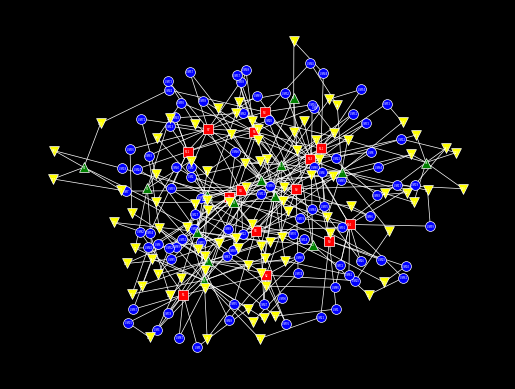

Python code for this plot:
from scipy.stats import binom
import random
import networkx as nx
import matplotlib.pyplot as plt
import sys

# For all possible actions, compute likelihood of resulting model.
# Choose action that maximizes likelihood.


class Asset:
    def __init__(self, name: str, asset_type_name: str):
        self.name = name
        self.asset_type_name = asset_type_name
        self.n_associated_assets = dict()
        self.associated_assets = dict()

    def accepts(self, asset_type: str):
        return len(self.associated_assets[asset_type]) < self.n_associated_assets[asset_type]

    def print(self):
        print(f"{self.asset_type_name}: {self.name}. Associated assets: {[(n, [a.name for a in list(self.associated_assets[n])]) for n in self.associated_assets]}")


class Network(Asset):
    def __init__(self, name: str):
        super().__init__(name, 'network')
        self.n_associated_assets['network'] = 1 + binom(n=500, p=0.005).rvs()
        self.n_associated_assets['vm_instance'] = 1 + binom(n=1000, p=0.005).rvs()
        self.associated_assets['network'] = set()
        self.associated_assets['vm_instance'] = set()


class VMInstance(Asset):
    def __init__(self, name: str):
        super().__init__(name, 'vm_instance')
        self.n_associated_assets['network'] = 1
        self.n_associated_assets['admin'] = 1
        self.associated_assets['network'] = set()
        self.associated_assets['admin'] = set()
    

class Principal(Asset):
    def __init__(self, name: str):
        super().__init__(name, 'principal')
        self.n_associated_assets['admin'] = binom(n=200, p=0.1).rvs()
        self.associated_assets['admin'] = set()


class Role(Asset):
    def __init__(self, name: str, asset_type_name: str):
        super().__init__(name, asset_type_name)
        self.associated_assets['vm_instance'] = set()
        self.associated_assets['principal'] = set()


class ComputeOSAdminLogin(Role):
    def __init__(self, name: str):
        super().__init__(name, 'admin')
        self.n_associated_assets['vm_instance'] = 1
        self.n_associated_assets['principal'] = 1 + binom(n=5, p=0.1).rvs()


class ComputeOSLogin(Role):
    def __init__(self, name: str):
        super().__init__(name, 'login')
        self.n_associated_assets['vm_instance'] = binom(n=30, p=0.5).rvs()
        self.n_associated_assets['principal'] = 1 + binom(n=5, p=0.1).rvs()


class Model():
    def __init__(self):
        self.n_assets = dict()
        self.assets = dict()
        self.n_assets['network'] = 1 + binom(n=30, p=0.5).rvs()
        self.n_assets['principal'] = 1 + binom(n=10*self.n_assets['network'], p=0.05).rvs()
        self.n_assets['vm_instance'] = 100
        self.n_assets['admin'] = sys.maxsize
        self.n_assets['login'] = sys.maxsize
        self.assets['network'] = set()
        self.assets['vm_instance'] = set()
        self.assets['principal'] = set()
        self.assets['admin'] = set()

    def add(self, asset_type: str):
        a = None
        if len(self.assets[asset_type]) < self.n_assets[asset_type]:
            if asset_type == 'network':
                a = Network(f"N{len(self.assets[asset_type])}")
            elif asset_type == 'principal':
                a = Principal(f"P{len(self.assets[asset_type])}")
            elif asset_type == 'vm_instance':
                a = VMInstance(f"VM{len(self.assets[asset_type])}")
            elif asset_type == 'admin':
                a = ComputeOSAdminLogin(f"A{len(self.assets[asset_type])}")
            elif asset_type == 'login':
                a = ComputeOSLogin(f"L{len(self.assets[asset_type])}")
            else:
                raise ValueError(f'Unknown asset type: {asset_type}')
            self.assets[asset_type].add(a)
        else:
            print(f'Reached the limit of {self.n_assets[asset_type]} {asset_type} assets.')
        return a

    def associate(self, source_asset_type: str, target_asset_type: str):
        print(f'Attempting to associate some {source_asset_type} to some {target_asset_type}')
        available_source_assets = [a for a in self.assets[source_asset_type] if a.accepts(target_asset_type)]
        if len(available_source_assets) == 0:
            print(f'Could not find, and would not create, source {source_asset_type} to associate to {target_asset_type}') 
            return False
        else:
            print(f'Found {len(available_source_assets)} {source_asset_type} to associate to {target_asset_type}')
            source_asset = random.choice(available_source_assets)

            available_target_assets = [a for a in self.assets[target_asset_type] if a.accepts(source_asset_type)]
            print(f'Prelim 1: Found {len(available_target_assets)} {target_asset_type} to associate to {source_asset_type}')
            available_target_assets = [a for a in available_target_assets if a not in source_asset.associated_assets[target_asset_type]]
            print(f'Prelim 2: Found {len(available_target_assets)} {target_asset_type} to associate to {source_asset_type}')
            if target_asset_type == source_asset_type:
                available_target_assets = [a for a in available_target_assets if a != source_asset]
            print(f'Found {len(available_target_assets)} {target_asset_type} to associate to {source_asset_type}')
            if len(available_target_assets) > 0:
                target_asset = random.choice(available_target_assets)
            else:
                print(f'Not enough {target_asset_type} to associate to {source_asset_type}. Attempting to create one.')
                target_asset = self.add(target_asset_type)

            if target_asset:
                source_asset.associated_assets[target_asset_type].add(target_asset)
                target_asset.associated_assets[source_asset_type].add(source_asset)
                print(f'Associated {source_asset.name} to {target_asset.name}')
                return True
            else:
                print(f'Could not find or create target {target_asset_type} to associate to {source_asset_type}') 
                return False

    def print(self):
        for asset_type in self.assets.keys():
            for asset in self.assets[asset_type]:
                asset.print()

    def plot(self):
        G = nx.Graph()
        for asset_type_name in self.assets.keys():
            for asset in self.assets[asset_type_name]:
                G.add_node(asset.name)
                for associated_asset_type_name in asset.associated_assets.keys():
                    for associated_asset in asset.associated_assets[associated_asset_type_name]:
                        G.add_edge(asset.name, associated_asset.name)
        pos = nx.spring_layout(G, k=0.25, iterations=50)
        plt.figure(facecolor='black')
        nx.draw_networkx_nodes(G, pos, nodelist=[nw.name for nw in self.assets['network']], node_shape='s', node_color='red', edgecolors='white', linewidths=0.5, node_size=50)
        nx.draw_networkx_nodes(G, pos, nodelist=[ah.name for ah in self.assets['vm_instance']], node_shape='o', node_color='blue', edgecolors='white', linewidths=0.5, node_size=50)
        nx.draw_networkx_nodes(G, pos, nodelist=[p.name for p in self.assets['principal']], node_shape='^', node_color='green', edgecolors='white', linewidths=0.5, node_size=50)
        nx.draw_networkx_nodes(G, pos, nodelist=[a.name for a in self.assets['admin']], node_shape='v', node_color='yellow', edgecolors='white', linewidths=0.5, node_size=50)
        nx.draw_networkx_edges(G, pos, edge_color='white', width=0.5)
        nx.draw_networkx_labels(G, pos, font_color='white', font_size=2)
        plt.axis('off')
        plt.savefig('model.png', dpi=1200, bbox_inches='tight', pad_inches = 0, facecolor='black') 


class Sampler():
    def __init__(self):
        self.model = Model()

    def sample(self):
        print('Adding networks')
        while self.model.add('network'):
            pass
        print('Adding principals')
        while self.model.add('principal'):
            pass
        print('Associating networks to networks')
        while self.model.associate('network', 'network'):
            pass
        while self.model.associate('network', 'vm_instance'):
            pass
        while self.model.associate('vm_instance', 'admin'):
            pass
        while self.model.associate('admin', 'principal'):
            pass
        self.model.print()
        self.model.plot()

if __name__ == "__main__":
    sampler = Sampler()
    sampler.sample()
